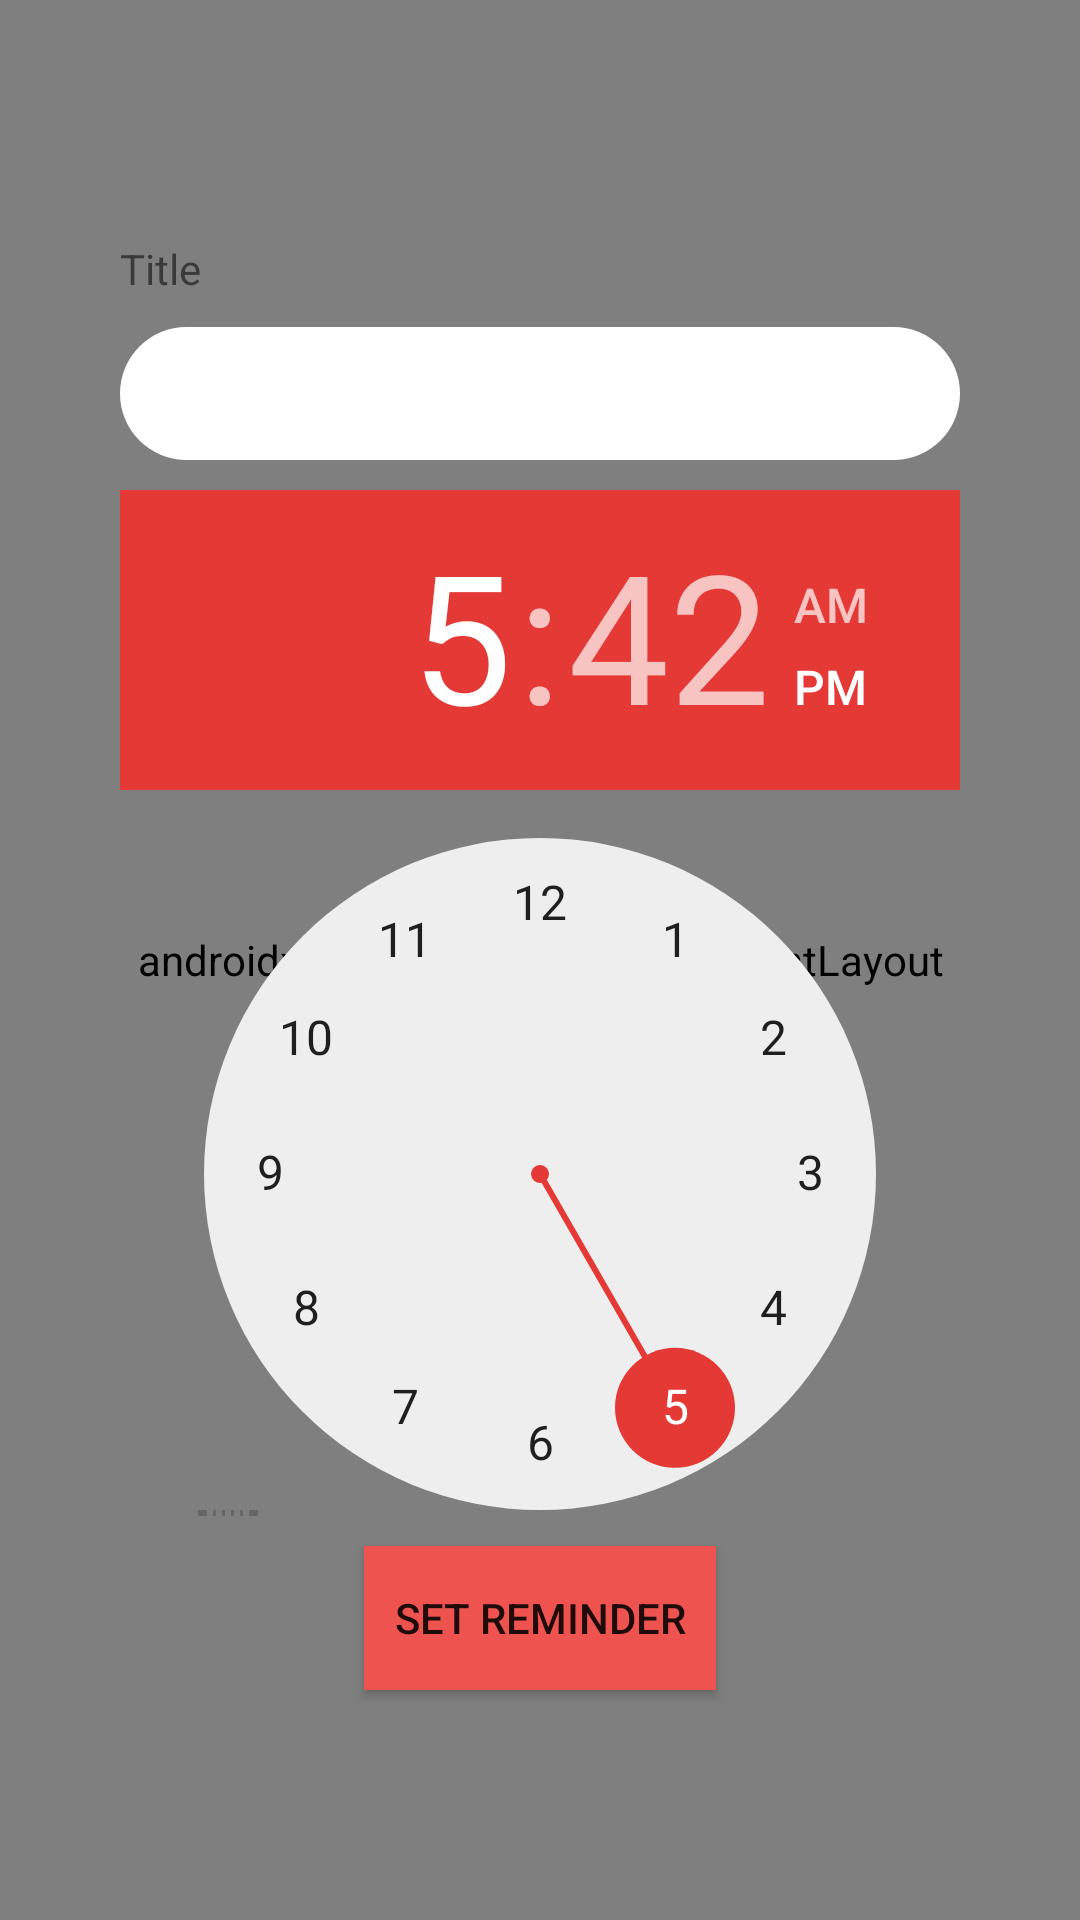

This screen was rendered from an Android layout file. Write that file and the resources it references.
<!-- AndroidManifest.xml: application theme Theme.AppCompat.Light.NoActionBar -->
<!-- res/layout/activity_reminder.xml -->
<?xml version="1.0" encoding="utf-8"?>
<RelativeLayout xmlns:android="http://schemas.android.com/apk/res/android"
    xmlns:app="http://schemas.android.com/apk/res-auto"
    xmlns:tools="http://schemas.android.com/tools"
    android:layout_width="match_parent"
    android:layout_height="match_parent"
    tools:context=".Reminder">

    <com.google.android.material.appbar.AppBarLayout
        android:layout_width="match_parent"
        android:layout_height="wrap_content"
        android:theme="@style/AppBarOverlay">

        <androidx.appcompat.widget.Toolbar
            android:id="@+id/toolbar"
            android:layout_width="match_parent"
            android:layout_height="60dp"
            android:background="#1565C0"
            app:popupTheme="@style/PopupOverlay" />

    </com.google.android.material.appbar.AppBarLayout>

    <include
        layout="@layout/content_reminder"
        android:layout_alignParentStart="true"
        android:layout_alignParentTop="true" />

    <TextView
        android:layout_width="wrap_content"
        android:layout_height="wrap_content"
        android:text="Title"
        android:id="@+id/medtitle"
        android:layout_marginTop="80dp"
        android:layout_marginLeft="40dp"
        android:layout_marginRight="40dp"

        />

    <EditText
        android:layout_width="match_parent"
        android:layout_height="wrap_content"
        android:id="@+id/editTitle"
        android:inputType="textPersonName"
        android:layout_below="@+id/medtitle"
        android:layout_marginTop="10dp"
        android:layout_marginLeft="40dp"
        android:layout_marginRight="40dp"
        android:background="@drawable/edittext_rounded"
        android:paddingBottom="10dp"
        android:paddingLeft="10dp"
        android:paddingRight="10dp"
        android:paddingTop="10dp"
        />
    <TextView
        android:layout_width="wrap_content"
        android:layout_height="wrap_content"
        android:text="Set time"
        android:id="@+id/reminder"
        android:layout_below="@+id/editTitle"
        android:layout_marginTop="10dp"
        android:layout_marginLeft="40dp"
        android:layout_marginRight="40dp"

        />

    
    <TimePicker
        android:id="@+id/timePicker"
        android:layout_width="313dp"
        android:layout_height="342dp"
        android:layout_marginLeft="40dp"
        android:layout_marginRight="40dp"
        android:layout_alignTop="@+id/reminder"
        android:layout_centerHorizontal="true"
        android:theme="@style/AppTheme"
        />


    <Button
        android:layout_width="wrap_content"
        android:layout_height="wrap_content"
        android:text="Set Reminder"
        android:id="@+id/set"
        android:background="@drawable/btnshap"
        android:layout_below="@+id/timePicker"
        android:layout_marginTop="10dp"
        android:layout_centerHorizontal="true"
        android:paddingBottom="10dp"
        android:paddingLeft="10dp"
        android:paddingRight="10dp"
        android:paddingTop="10dp"
        />


</RelativeLayout>
<!-- res/layout/content_reminder.xml (included above) -->
<?xml version="1.0" encoding="utf-8"?>
<androidx.constraintlayout.ConstraintLayout xmlns:android="http://schemas.android.com/apk/res/android"
    xmlns:app="http://schemas.android.com/apk/res-auto"
    xmlns:tools="http://schemas.android.com/tools"
    android:layout_width="match_parent"
    android:layout_height="match_parent"
    app:layout_behavior="@string/appbar_scrolling_view_behavior"
    tools:context=".Reminder"
    tools:showIn="@layout/activity_reminder">

</androidx.constraintlayout.ConstraintLayout>
<!-- resources referenced by this layout -->
<resources>
  <!-- drawable btnshap (drawable) -->
  <?xml version="1.0" encoding="utf-8"?>
      <shape xmlns:android="http://schemas.android.com/apk/res/android"
          android:shape="rectangle">
          <solid android:color="#EF5350" />
  
      </shape>
  <!-- drawable edittext_rounded (drawable) -->
  <?xml version="1.0" encoding="utf-8"?>
  <shape xmlns:android="http://schemas.android.com/apk/res/android"
      android:shape="rectangle" android:padding="10dp">
      <solid android:color="#FFFFFF"
      />
      <corners
          android:bottomRightRadius="25dp"
          android:bottomLeftRadius="25dp"
          android:topLeftRadius="25dp"
          android:topRightRadius="25dp"/>
  </shape>
  <style name="AppBarOverlay" parent="ThemeOverlay.AppCompat.Dark.ActionBar" />
  <style name="AppTheme" parent="Theme.AppCompat.Light.DarkActionBar">
          
          <item name="colorPrimary">@color/colorPrimary</item>
          <item name="colorPrimaryDark">@color/colorPrimaryDark</item>
          <item name="colorAccent">@color/colorAccent</item>
      </style>
  <style name="PopupOverlay" parent="ThemeOverlay.AppCompat.Light" />
  <color name="colorPrimary">#EF5350</color>
  <color name="colorPrimaryDark">#D32F2F</color>
  <color name="colorAccent">#E53935</color>
</resources>
